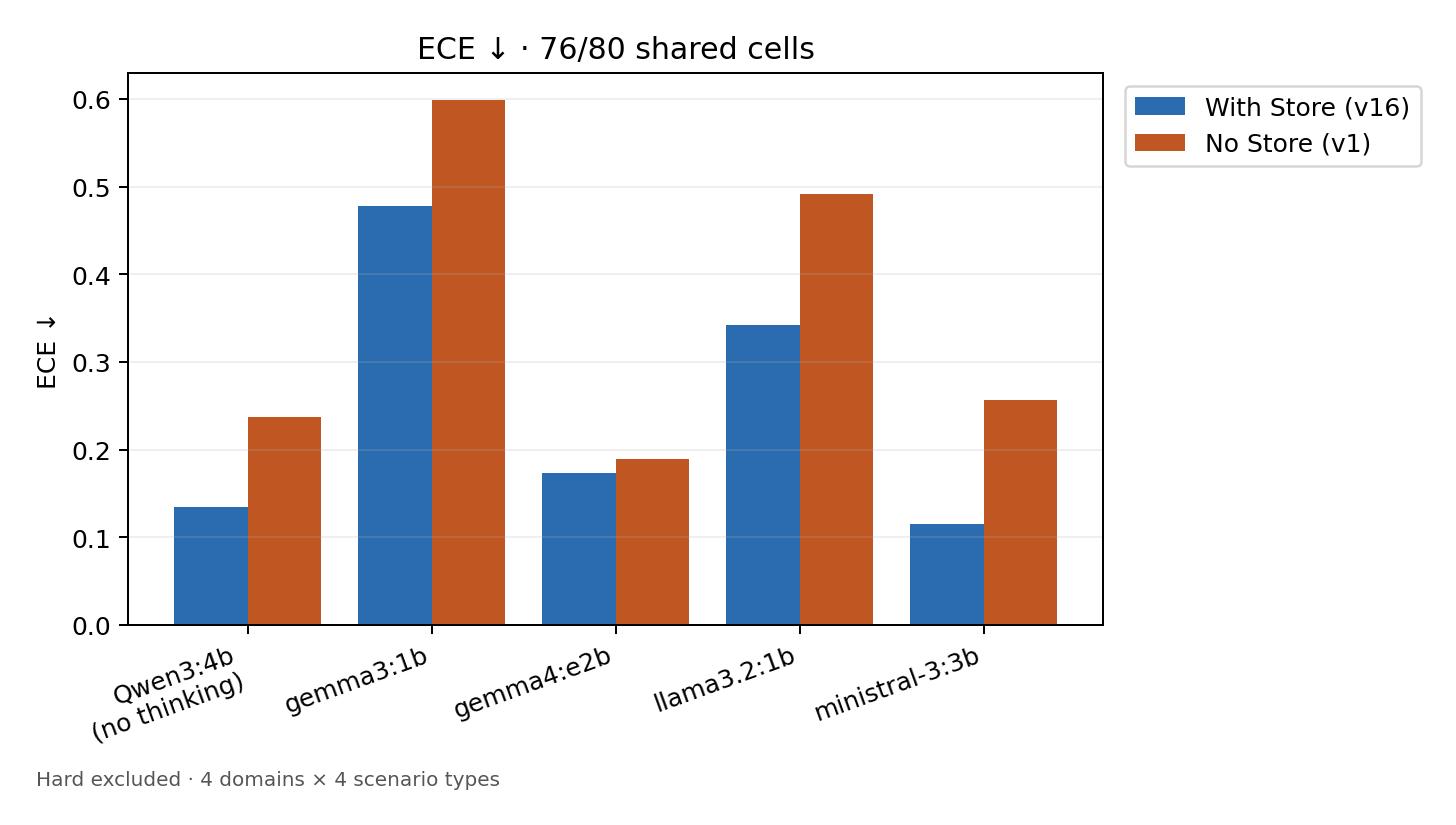

The file beside this chart, header and first rows:
Model, With Store (v16), No Store (v1)
Qwen3:4b, no thinking, 0.135, 0.237
gemma3:1b, 0.4783, 0.5993
gemma4:e2b, 0.173, 0.1897
llama3.2:1b, 0.3423, 0.4918
ministral-3:3b, 0.1158, 0.2566
